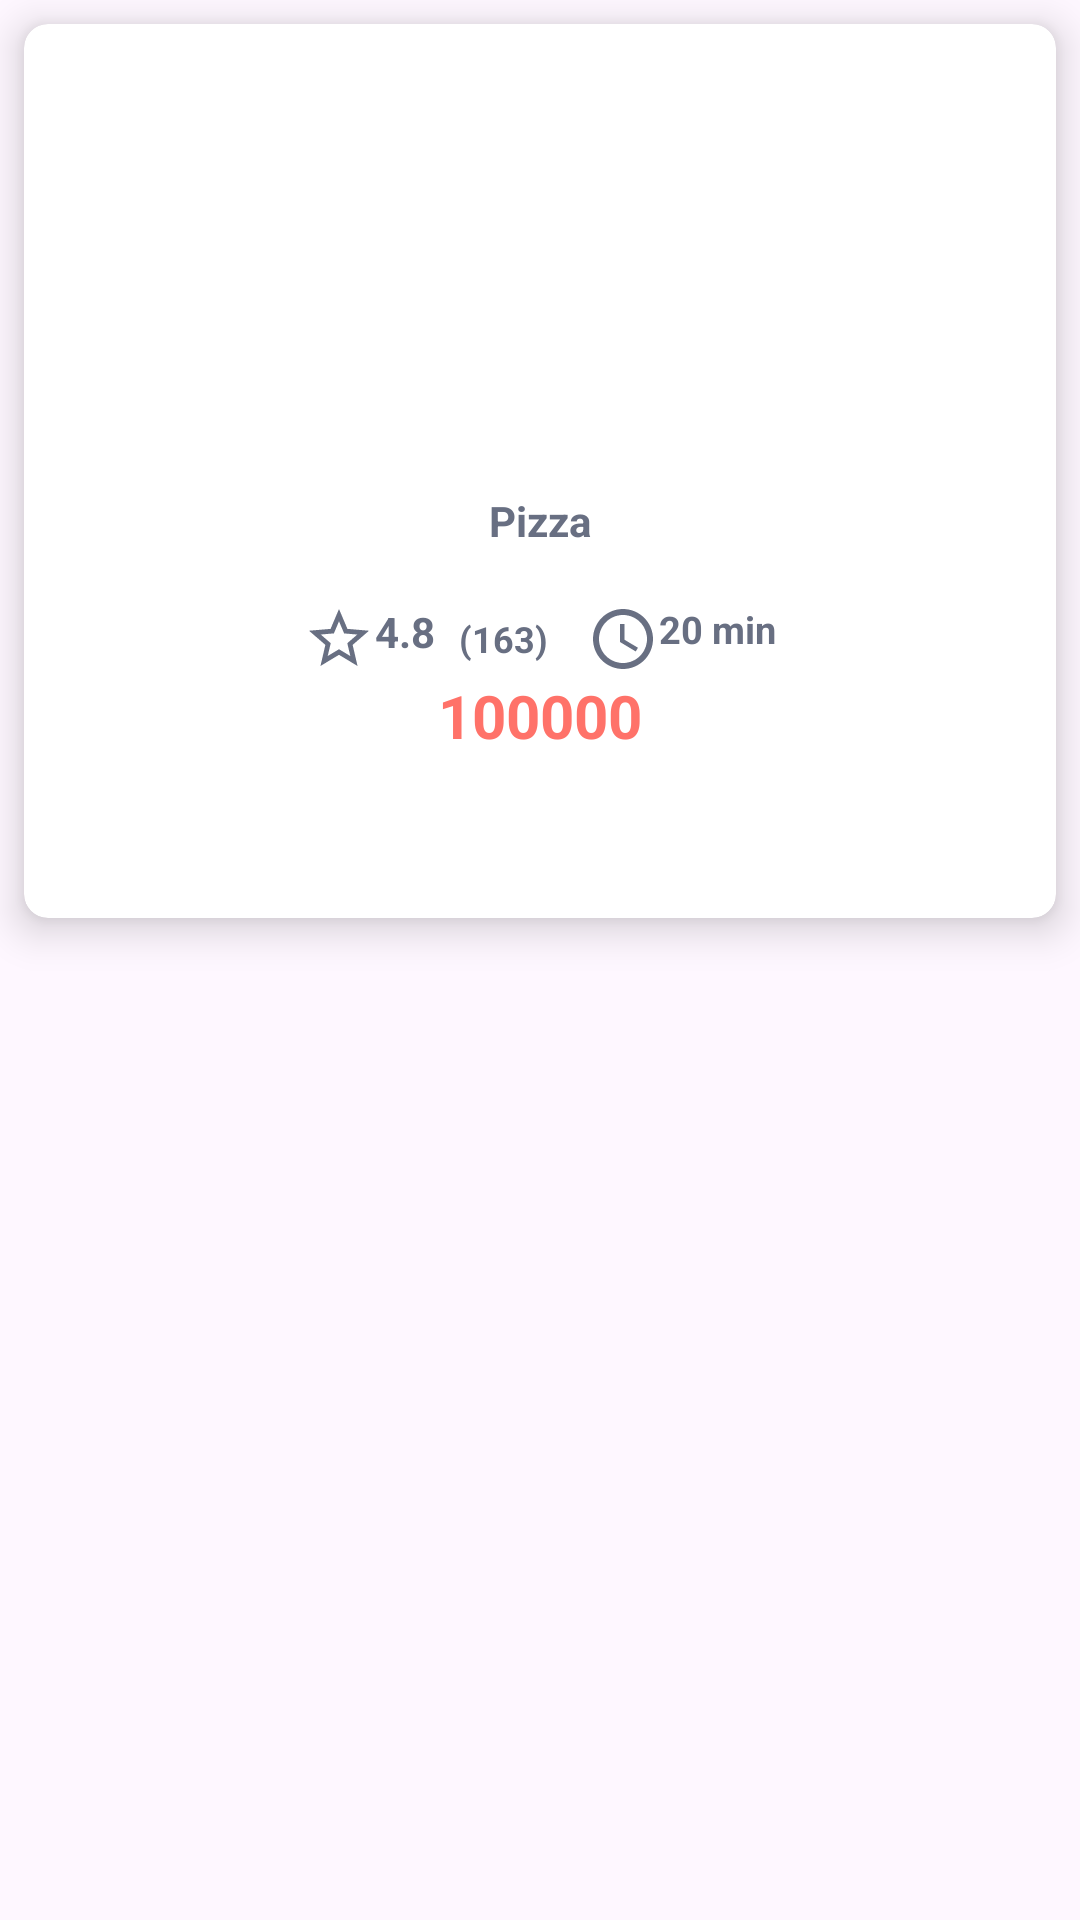

Write the Android layout XML for this screen, with the resource values it uses.
<!-- AndroidManifest.xml: application theme Theme.Food_App_ARNC -->
<!-- res/layout/food_layout.xml -->
<?xml version="1.0" encoding="utf-8"?>
<LinearLayout xmlns:android="http://schemas.android.com/apk/res/android"
    android:layout_width="match_parent"
    android:layout_height="wrap_content"
    xmlns:app="http://schemas.android.com/apk/res-auto"
    android:orientation="vertical">
    <androidx.cardview.widget.CardView
        android:layout_width="match_parent"
        android:layout_height="wrap_content"
        android:layout_margin="8dp"
        android:elevation="8dp"
        android:foreground="?android:attr/selectableItemBackground"
        app:cardCornerRadius="8dp"
        app:cardElevation="8dp"
        android:layout_marginBottom="10dp">

        <LinearLayout
            android:layout_width="match_parent"
            android:layout_height="wrap_content"
            android:orientation="vertical"
            android:padding="16dp">

            <ImageView
                android:id="@+id/hinhfood"
                android:layout_width="149dp"
                android:layout_height="120dp"
                android:layout_gravity="center"
                android:background="@drawable/rounded_bg"
                android:scaleType="centerCrop"
                android:src="@drawable/pz2"
                app:cardCornerRadius="8dp" />

            <LinearLayout
                android:layout_width="match_parent"
                android:layout_height="wrap_content"
                android:orientation="vertical"
                android:layout_marginTop="20dp">

                <TextView
                    android:id="@+id/tenthucpham"
                    android:layout_width="wrap_content"
                    android:layout_height="wrap_content"
                    android:layout_gravity="center_horizontal"
                    android:text="Pizza"
                    android:textSize="14dp"
                    android:layout_marginBottom="10dp"
                    android:textColor="#686F82"
                    android:textStyle="bold"/>
                <LinearLayout
                    android:layout_width="wrap_content"
                    android:layout_height="wrap_content"
                    android:orientation="horizontal"
                    android:layout_gravity="center"
                    android:gravity="center_vertical"
                    android:layout_marginTop="8dp">

                    <TextView
                        android:id="@+id/danhgia"
                        android:layout_width="wrap_content"
                        android:layout_height="wrap_content"
                        android:text="4.8"
                        android:textSize="14dp"
                        android:textStyle="bold"
                        android:textColor="#686F82"
                        android:drawableLeft="@drawable/baseline_star_border_24"/>

                    <TextView
                        android:id="@+id/soluong"
                        android:layout_width="wrap_content"
                        android:layout_height="wrap_content"
                        android:text="(163)"
                        android:textSize="12dp"
                        android:textStyle="bold"
                        android:textColor="#686F82"
                        android:layout_marginLeft="8dp"/>

                    <Space
                        android:layout_width="8dp"
                        android:layout_height="wrap_content"/>

                    <TextView
                        android:id="@+id/thoigian"
                        android:layout_width="wrap_content"
                        android:layout_height="wrap_content"
                        android:text="20 min"
                        android:textSize="12.5dp"
                        android:textStyle="bold"
                        android:layout_marginLeft="5dp"
                        android:textColor="#686F82"
                        android:drawableLeft="@drawable/baseline_access_time_24"/>
                </LinearLayout>

                <TextView
                    android:id="@+id/giathucpham"
                    android:layout_width="wrap_content"
                    android:layout_height="45dp"
                    android:layout_gravity="center"
                    android:layout_marginBottom="20dp"
                    android:text="100000"
                    android:textColor="#FF7269"
                    android:textSize="20dp"
                    android:textStyle="bold" />









            </LinearLayout>
        </LinearLayout>


    </androidx.cardview.widget.CardView>
</LinearLayout>
<!-- resources referenced by this layout -->
<resources>
  <!-- drawable baseline_access_time_24 (drawable) -->
  <vector android:height="24dp" android:tint="#686F82"
      android:viewportHeight="24" android:viewportWidth="24"
      android:width="24dp" xmlns:android="http://schemas.android.com/apk/res/android">
      <path android:fillColor="@android:color/white" android:pathData="M11.99,2C6.47,2 2,6.48 2,12s4.47,10 9.99,10C17.52,22 22,17.52 22,12S17.52,2 11.99,2zM12,20c-4.42,0 -8,-3.58 -8,-8s3.58,-8 8,-8 8,3.58 8,8 -3.58,8 -8,8z"/>
      <path android:fillColor="@android:color/white" android:pathData="M12.5,7H11v6l5.25,3.15 0.75,-1.23 -4.5,-2.67z"/>
  </vector>
  <!-- drawable baseline_star_border_24 (drawable) -->
  <vector android:height="24dp" android:tint="#686F82"
      android:viewportHeight="24" android:viewportWidth="24"
      android:width="24dp" xmlns:android="http://schemas.android.com/apk/res/android">
      <path android:fillColor="@android:color/white" android:pathData="M22,9.24l-7.19,-0.62L12,2 9.19,8.63 2,9.24l5.46,4.73L5.82,21 12,17.27 18.18,21l-1.63,-7.03L22,9.24zM12,15.4l-3.76,2.27 1,-4.28 -3.32,-2.88 4.38,-0.38L12,6.1l1.71,4.04 4.38,0.38 -3.32,2.88 1,4.28L12,15.4z"/>
  </vector>
  <!-- drawable button_login (drawable) -->
  <shape xmlns:android="http://schemas.android.com/apk/res/android">
      <solid android:color="#00000000"/>
      <corners android:radius="10dp" />
      <stroke android:width="1dp" android:color="#314B61"/>
  </shape>
  <style name="Theme.Food_App_ARNC" parent="Base.Theme.Food_App_ARNC" />
  <style name="Base.Theme.Food_App_ARNC" parent="Theme.Material3.DayNight.NoActionBar">
          <item name="windowActionBar">false</item>
          <item name="windowNoTitle">true</item>
          
          
      </style>
</resources>
